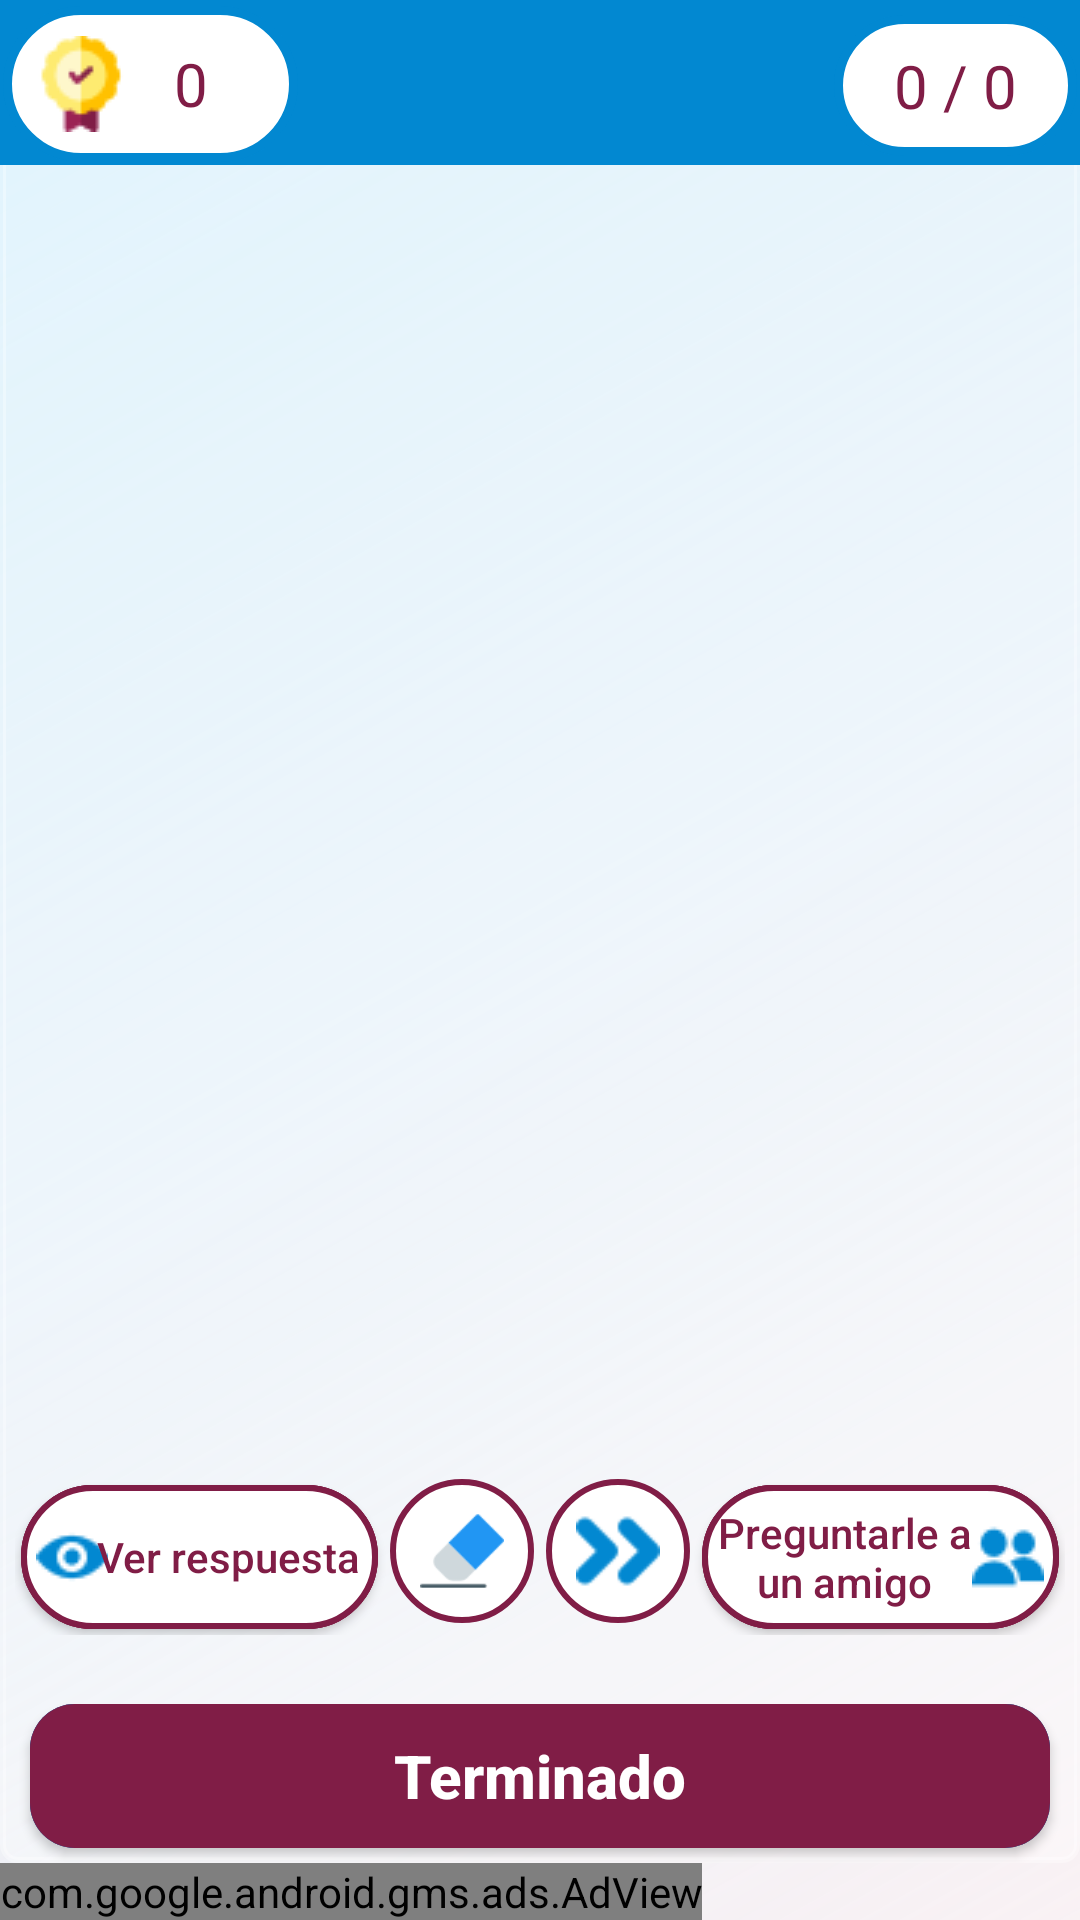

Write the Android layout XML for this screen, with the resource values it uses.
<!-- AndroidManifest.xml: application theme AppTheme -->
<!-- res/layout/activity_main.xml -->
<?xml version="1.0" encoding="utf-8"?>
<LinearLayout xmlns:android="http://schemas.android.com/apk/res/android"
    xmlns:tools="http://schemas.android.com/tools"
    android:id="@+id/parent"
    android:layout_width="match_parent"
    android:layout_height="match_parent"
    android:background="@drawable/background"
    android:layoutDirection="ltr"
    android:orientation="vertical"

    tools:context=".MainActivity">


    <LinearLayout
        android:layout_width="match_parent"
        android:layout_height="0dp"
        android:layout_weight="1"
        android:background="@drawable/question_background"

        android:orientation="vertical">

        <RelativeLayout
            android:layout_width="match_parent"
            android:layout_height="55dp"
            android:layout_gravity="center_horizontal|center_vertical"
            android:background="@color/colorPrimary"
            android:gravity="center_horizontal|center_vertical"
            android:layoutDirection="rtl"
            android:orientation="horizontal">

            <TextView
                android:id="@+id/questionNumber"
                android:layout_width="wrap_content"
                android:layout_height="wrap_content"
                android:layout_alignParentStart="true"
                android:layout_alignParentRight="true"
                android:layout_centerVertical="true"
                android:layout_gravity="center_horizontal|center_vertical"
                android:layout_marginStart="1dp"
                android:layout_marginTop="1dp"
                android:layout_marginRight="1dp"
                android:background="@drawable/item_background"
                android:gravity="center_horizontal|center_vertical"
                android:paddingLeft="20dp"
                android:paddingTop="10dp"
                android:paddingRight="20dp"
                android:paddingBottom="10dp"
                android:text="0 / 0"
                android:textColor="@color/colorAccent"
                android:textSize="20sp"
                tools:ignore="RtlCompat" />

            <TextView
                android:id="@+id/level_number"
                android:layout_width="wrap_content"
                android:layout_height="wrap_content"
                android:layout_centerInParent="true"
                android:layout_gravity="center_horizontal|center_vertical"
                android:layout_marginStart="1dp"
                android:layout_marginTop="1dp"
                android:layout_marginRight="1dp"
                android:padding="10dp"
                android:textColor="@color/white"
                android:textSize="20sp"
                android:textStyle="bold"
                tools:ignore="RtlCompat" />

            <TextView
                android:id="@+id/score"
                android:layout_width="wrap_content"
                android:layout_height="wrap_content"
                android:layout_alignParentLeft="true"
                android:layout_alignParentEnd="true"
                android:layout_centerHorizontal="true"
                android:layout_gravity="center_horizontal|center_vertical"
                android:layout_marginLeft="1dp"
                android:layout_marginTop="1dp"
                android:layout_marginEnd="1dp"
                android:background="@drawable/item_background"
                android:drawableEnd="@drawable/score"
                android:drawablePadding="15dp"
                android:gravity="center_horizontal|center_vertical"
                android:paddingLeft="10dp"
                android:paddingTop="10dp"
                android:paddingRight="30dp"
                android:paddingBottom="10dp"
                android:text="0"
                android:textColor="@color/colorAccent"
                android:textSize="20sp"
                tools:ignore="RtlCompat" />

        </RelativeLayout>

        <LinearLayout
            android:layout_width="match_parent"
            android:layout_height="0dp"
            android:layout_gravity="center_vertical|center_horizontal"
            android:layout_weight="1"
            android:gravity="center_vertical|center_horizontal"
            android:orientation="vertical">

            <TextView
                android:id="@+id/questionText"
                android:layout_width="match_parent"
                android:layout_height="wrap_content"
                android:layout_gravity="center_vertical|center_horizontal"
                android:gravity="center_vertical|center_horizontal"
                android:paddingLeft="10dp"
                android:paddingTop="5dp"
                android:paddingRight="10dp"
                android:paddingBottom="5dp"
                android:scrollbars="vertical"
                android:textColor="@color/textColor2"
                android:textSize="25sp"
                android:textStyle="bold" />

            <ImageView
                android:id="@+id/questionImage"
                android:layout_width="match_parent"
                android:layout_height="wrap_content"
                android:layout_gravity="center_vertical|center_horizontal"
                android:layout_margin="2dp"
                android:gravity="center_vertical|center_horizontal"
                android:maxHeight="200dp"
                />
        </LinearLayout>

        <androidx.recyclerview.widget.RecyclerView
            android:id="@+id/answerGridview"
            android:layout_width="wrap_content"
            android:layout_height="wrap_content"
            android:layout_margin="5dp"
            android:columnWidth="40dp"
            android:horizontalSpacing="4dp"
            android:padding="4dp"
            android:layout_gravity="center"
            android:gravity="center"
            android:scrollbars="none"
            android:verticalSpacing="4dp" />

        <LinearLayout
            android:layout_width="match_parent"
            android:layout_height="wrap_content"
            android:layoutDirection="ltr"
            android:orientation="horizontal"
            android:padding="5dp">

            <Button
                android:id="@+id/reveal"
                android:layout_width="0dp"
                android:layout_height="match_parent"
                android:layout_margin="2dp"
                android:layout_weight="1"
                android:background="@drawable/border_background"
                android:drawableLeft="@drawable/reveal"
                android:drawablePadding="-5dp"
                android:padding="5dp"
                android:text="@string/show_answer"
                android:textAllCaps="false"
                android:textColor="@color/colorAccent" />

            <ImageButton
                android:id="@+id/reset"
                android:layout_width="48dp"
                android:layout_height="48dp"
                android:layout_gravity="center_horizontal"
                android:layout_margin="2dp"
                android:background="@drawable/reset_skip_background"
                android:padding="10dp"
                android:scaleType="centerInside"
                android:src="@drawable/reset" />

            <ImageButton
                android:id="@+id/skip"
                android:layout_width="48dp"
                android:layout_height="48dp"
                android:layout_gravity="center_horizontal"
                android:layout_margin="2dp"
                android:background="@drawable/reset_skip_background"
                android:padding="10dp"
                android:scaleType="centerInside"
                android:src="@drawable/skip" />


            <Button
                android:id="@+id/ask"
                android:layout_width="0dp"
                android:layout_height="match_parent"
                android:layout_margin="2dp"
                android:layout_weight="1"
                android:background="@drawable/border_background"
                android:drawableRight="@drawable/friends" android:padding="5dp"
                android:text="@string/askfriends"
                android:textAllCaps="false"
                android:textColor="@color/colorAccent" />
        </LinearLayout>














        <LinearLayout
            android:layout_width="match_parent"
            android:layout_height="wrap_content"
            android:layout_gravity="center"

            android:orientation="vertical">
            <androidx.recyclerview.widget.RecyclerView
                android:id="@+id/choicesGridview"
                android:layout_width="wrap_content"
                android:layout_height="wrap_content"
                android:layout_margin="5dp"
                android:columnWidth="40dp"
                android:padding="4dp"
                android:scrollbars="none"
                android:layout_gravity="center"
                android:gravity="center"

                />

    </LinearLayout>
        <Button
            android:id="@+id/done"
            android:layout_width="match_parent"
            android:layout_height="wrap_content"
            android:layout_marginLeft="10dp"
            android:layout_marginRight="10dp"
            android:layout_marginBottom="5dp"
            android:background="@drawable/pressed_no_corners"
            android:text="@string/done"
            android:textAllCaps="false"
            android:textColor="@color/white"
            android:textSize="20sp"
            android:textStyle="bold" />
    </LinearLayout>

    <com.google.android.gms.ads.AdView xmlns:ads="http://schemas.android.com/apk/res-auto"
        android:id="@+id/adView"
        android:layout_width="wrap_content"
        android:layout_height="wrap_content"
        android:layout_alignParentBottom="true"
        android:layout_centerHorizontal="true"
        ads:adSize="SMART_BANNER"
        ads:adUnitId="@string/admob_banner_unit_id" />
</LinearLayout>
<!-- resources referenced by this layout -->
<resources>
  <color name="colorAccent">#801d46</color>
  <color name="colorPrimary">#0288d1</color>
  <color name="textColor2">#01579b</color>
  <color name="white">#ffffff</color>
  <!-- drawable background (drawable) -->
  <?xml version="1.0" encoding="utf-8"?>
  <layer-list xmlns:android="http://schemas.android.com/apk/res/android">
      <item android:id="@android:id/progress">
          <shape android:shape="rectangle">
              <gradient
                  android:angle="135"
                  android:endColor="#90b3e5fc"
                  android:startColor="#20f8bbd0"
                  android:type="linear" />
          </shape>
      </item>
  </layer-list>
  <!-- drawable item_background (drawable) -->
  <?xml version="1.0" encoding="utf-8"?>
  <selector xmlns:android="http://schemas.android.com/apk/res/android"
      >
      <item>
          <shape android:shape="rectangle">
              <solid android:color="@color/white" />
              <corners android:radius="50dp"/>
              <stroke android:color="@color/colorPrimary" android:width="3dp"/>
  
              
  
  
          </shape>
      </item>
      <item android:state_pressed="true">
          <shape android:shape="rectangle">
              <solid android:color="@color/white" />
              <corners android:radius="50dp"/>
              <stroke android:color="@color/colorPrimary" android:width="3dp"/>
  
              
  
  
          </shape>
      </item>
      <item android:state_focused="true">
          <shape android:shape="rectangle">
              <solid android:color="@color/white" />
              <corners android:radius="50dp"/>
              <stroke android:color="@color/colorPrimary" android:width="3dp"/>
  
              
  
  
          </shape>
      </item>
  
  </selector>
  <!-- drawable pressed_no_corners (drawable) -->
  <?xml version="1.0" encoding="utf-8"?>
  <selector xmlns:android="http://schemas.android.com/apk/res/android"   >
      <item >
          <shape android:shape="rectangle"  >
              <corners android:radius="15dp" />
              <solid  android:color="@color/colorAccent" />
  
          </shape>
      </item>
      <item android:state_pressed="true" >
          <shape android:shape="rectangle"  >
              <corners android:radius="15dp" />
              <solid  android:color="@color/colorPrimary" />
  
          </shape>
      </item>
      <item android:state_focused="true">
          <shape android:shape="rectangle"  >
              <corners android:radius="15dp" />
              <solid android:color="@color/colorAccent"/>
  
          </shape>
      </item>
  
  </selector>
  <!-- drawable question_background (drawable) -->
  <?xml version="1.0" encoding="utf-8"?>
  <selector xmlns:android="http://schemas.android.com/apk/res/android">
      <item>
          <shape android:shape="rectangle">
              <corners android:radius="5dp" />
              <solid android:color="@color/transparent_white" />
              <stroke android:width="2dp" android:color="@color/transparent_white" />
  
          </shape>
      </item>
  </selector>
  <string name="admob_banner_unit_id">ca-app-pub-3940256099942544/6300978111</string>
  <string name="askfriends">Preguntarle a un amigo</string>
  <string name="done">Terminado</string>
  <string name="show_answer">Ver respuesta</string>
  <style name="AppTheme" parent="Theme.AppCompat.Light.DarkActionBar">
          
          <item name="colorPrimary">@color/colorPrimary</item>
          <item name="colorPrimaryDark">@color/colorPrimaryDark</item>
          <item name="colorAccent">@color/colorAccent</item>
  
      </style>
  <color name="light">#80d8ff</color>
  <color name="transparent_white">#50ffffff</color>
  <color name="colorPrimaryDark">#01579b</color>
</resources>
